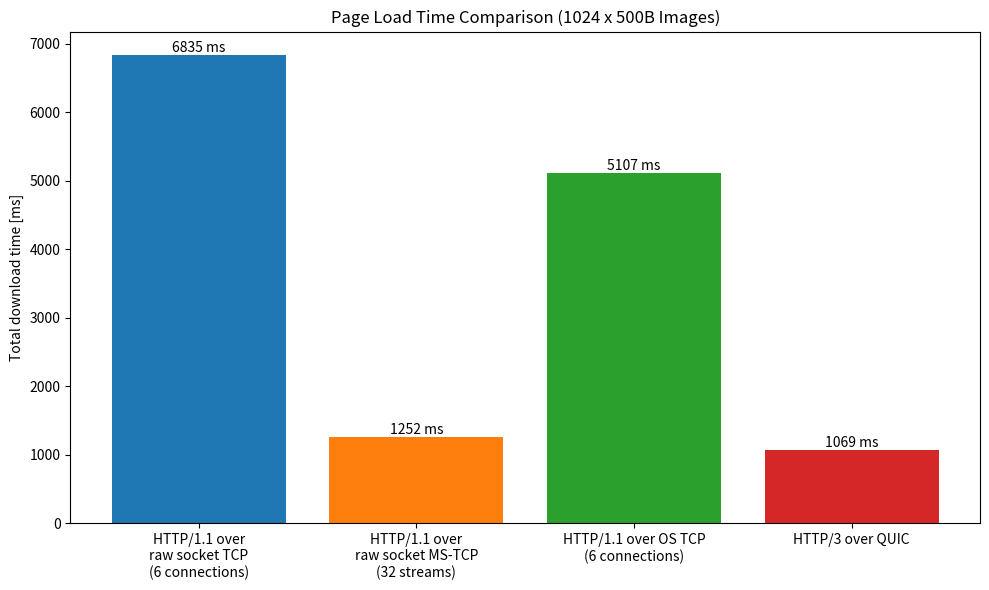
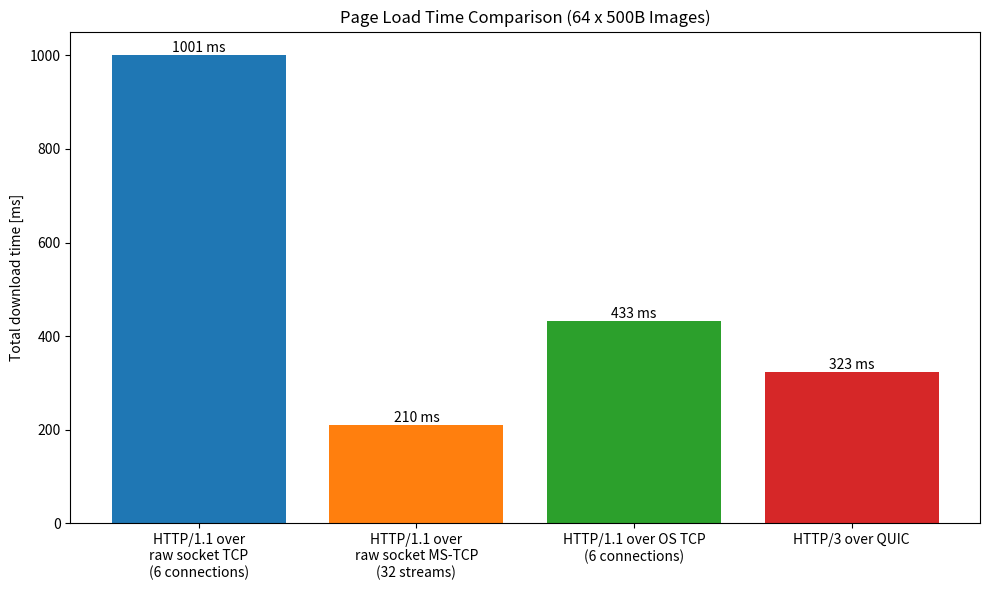
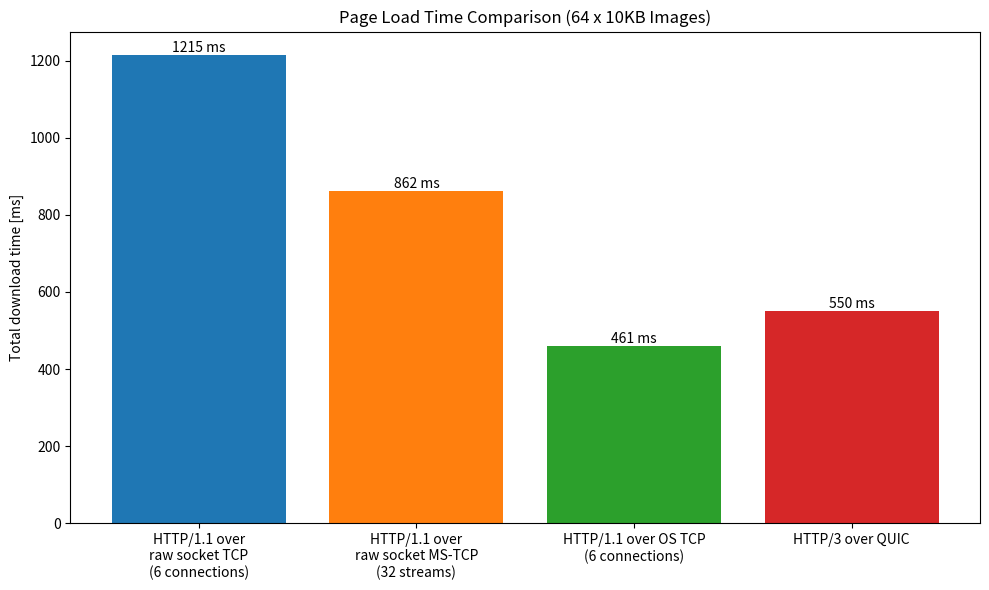

Generate these figures, in order, with matplotlib:
import matplotlib.pyplot as plt
import numpy as np

# Sample data - replace with your actual data
plot_titles = ["Page Load Time Comparison (1024 x 500B Images)", "Page Load Time Comparison (64 x 500B Images)", "Page Load Time Comparison (64 x 10KB Images)"]

# Sample data array [3 plots][4 columns]
data = [
    [6835, 1252, 5107, 1069],   # First histogram data
    [1001, 210, 433, 323],  # Second histogram data
    [1215, 862, 461, 550]      # Third histogram data
]

# Column labels (split into 2 lines)
columns = [
    "HTTP/1.1 over\nraw socket TCP\n(6 connections)",
    "HTTP/1.1 over\nraw socket MS-TCP\n(32 streams)", 
    "HTTP/1.1 over OS TCP\n(6 connections)",
    "HTTP/3 over QUIC"
]

# Colors for each column (from default palette)
colors = plt.cm.tab10.colors[:4]

# Generate each histogram as separate plot
for i in range(3):
    plt.figure(figsize=(10, 6))
    x_pos = np.arange(len(columns))
    
    bars = plt.bar(x_pos, data[i], color=colors)
    plt.title(plot_titles[i])
    plt.ylabel('Total download time [ms]')
    plt.xticks(x_pos, columns, ha='center')
    
    # Add value labels on bars
    for j, bar in enumerate(bars):
        height = bar.get_height()
        plt.text(bar.get_x() + bar.get_width()/2., height,
                f'{data[i][j]} ms', ha='center', va='bottom')
    
    plt.tight_layout()
    plt.show()